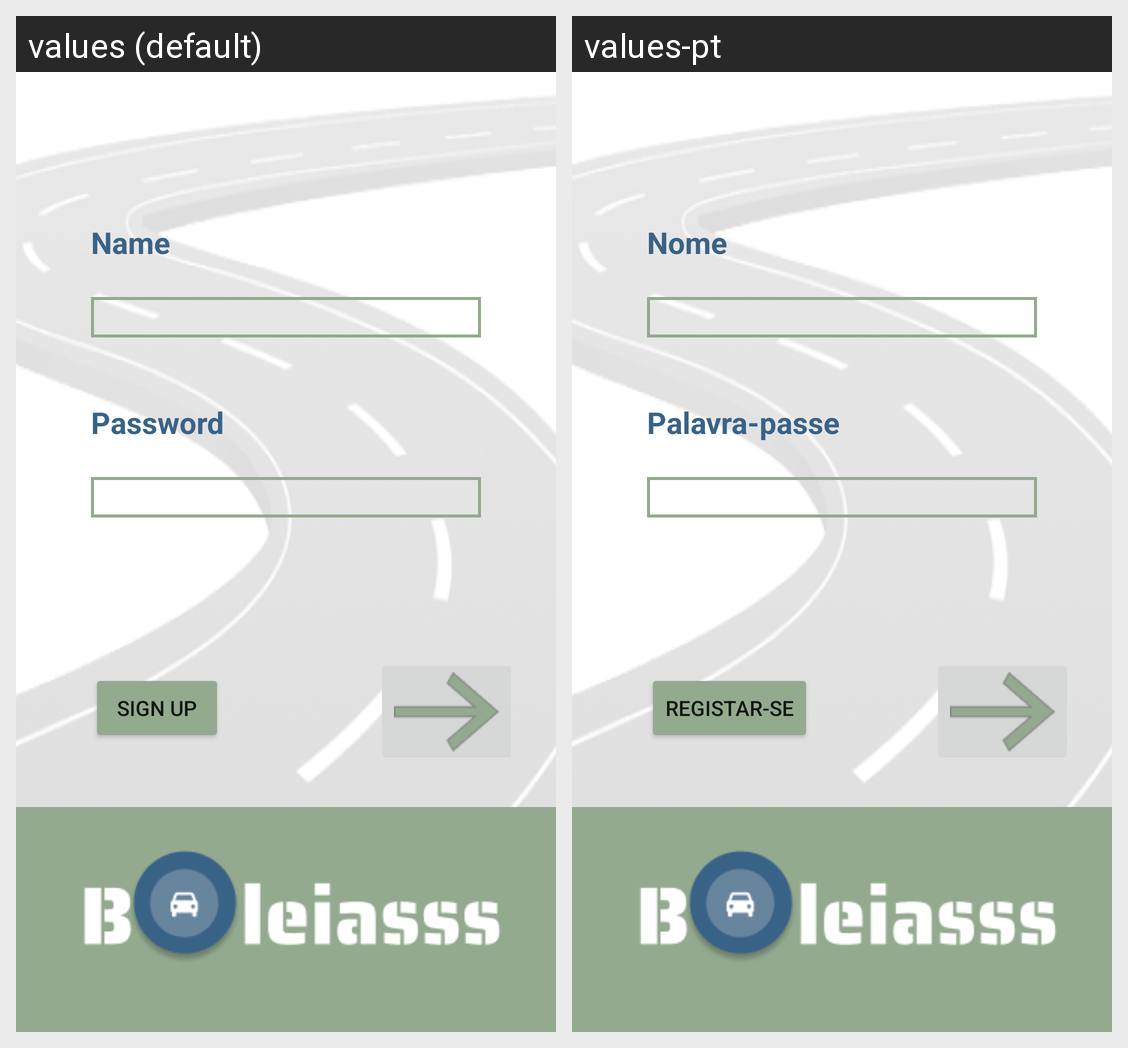

The same Android screen rendered under two of its app's locales, left to right. List the strings drawn on it with the default value and each locale's translation.
Android screen res/layout/activity_login.xml rendered under 2 locales, left to right: values (default), values-pt. Device: Nexus 5 (rendered at 1080×1920; each locale shown at half size, 540×960, under a caption strip naming it); theme Theme.TPCM.
Strings drawn on this screen, with the default value and each locale's value (text and hints the layout hard-codes, and strings that could not be matched under every locale, appear in the picture but are not listed):

username
  values: Name
  values-pt: Nome

password
  values: Password
  values-pt: Palavra-passe

signup
  values: Sign up
  values-pt: Registar-se
